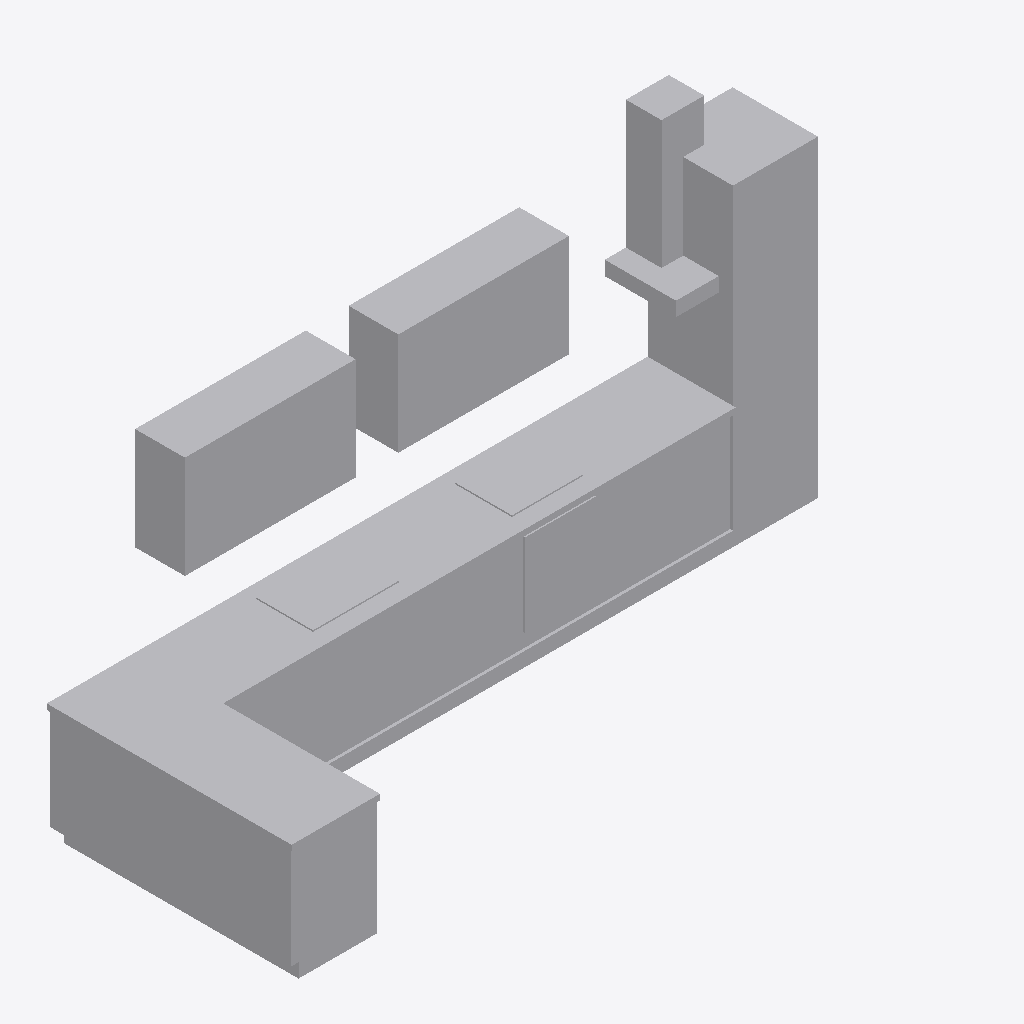
Isometric view of an IFC building model (IFC-SPF (STEP), schema IFC4, length unit millimetre), seen from the south-west, elements coloured by IFC class: 13 other elements (light grey).
Extent 4.8 m × 1.7 m × 2.5 m (x, y, z). Storeys (1): Piano terra at 0.00 m. Elements (13): 13 IfcFurnishingElement.

HEADER;
FILE_DESCRIPTION(('ViewDefinition [CoordinationView]'),'2;1');
FILE_NAME('','2026-10-26T17:41:35',(''),(''),'IfcOpenShell 0.9.0post1+b5e509b','IfcOpenShell 0.9.0post1+b5e509b','');
FILE_SCHEMA(('IFC4'));
ENDSEC;
DATA;
#1=IFCPROJECT('3xxwuWpK55wPAbzryhfX3a',$,'Cucina Rossi - preventivo 123',$,$,$,$,(#8),#3);
#15=IFCSITE('3YuHX1v5rDFuQTwTZVtVbN',$,'Sito',$,$,#14,$,$,.ELEMENT.,$,$,$,$,$);
#21=IFCBUILDING('2lknUkfmz8CQ9uiGg2QiHU',$,'Edificio',$,$,#20,$,$,.ELEMENT.,$,$,$);
#27=IFCBUILDINGSTOREY('15gwBBF3r4ROsB6DV0eRc7',$,'Piano terra',$,$,#26,$,$,.ELEMENT.,0.0);
#153=IFCFURNISHINGELEMENT('3L1EF$PzrCV8MFt8USuZLz',$,'Colonna frigo 60',$,$,#152,#147,$);
#170=IFCFURNISHINGELEMENT('2cD$HH1lzBLvJSiJGoaYs5',$,'Base d''angolo 110',$,$,#169,#164,$);
#187=IFCFURNISHINGELEMENT('20d1AcZtTEwwq$0qvhVPlY',$,'Base 60 lato corto',$,$,#186,#181,$);
#142=IFCFURNISHINGELEMENT('2QQXjA9HL6rRlBFBm3qldU',$,'Base 90 ante',$,$,#141,#136,$);
#82=IFCFURNISHINGELEMENT('1lsZr$$IX6ggTALKEpAm1e',$,'Base lavello 90',$,$,#81,#76,$);
#221=IFCFURNISHINGELEMENT('3PCLNXFab7K9Z6thzOpXZr',$,'Pensile 60',$,$,#220,#215,$);
#99=IFCFURNISHINGELEMENT('3in8BADcb1i8Scx2q3kiqL',$,'Lavastoviglie 60',$,$,#98,#93,$);
#243=IFCFURNISHINGELEMENT('0CZuHgwOr0UPy9NAbh6KZK',$,'Pensile 60',$,$,#242,#237,$);
#125=IFCFURNISHINGELEMENT('095O92qG11z9RHECCPbIbP',$,'Base forno 60',$,$,#124,#119,$);
#201=IFCFURNISHINGELEMENT('0ldxUh8uz9$P7GlFBcVlro',$,'Cappa',$,$,#200,#195,$);
#232=IFCFURNISHINGELEMENT('0jn4Wv1hP64xmEHpNEQ8Q$',$,'Pensile 60',$,$,#231,#226,$);
#254=IFCFURNISHINGELEMENT('1YkS9e_N545Q3VIkk7DjnQ',$,'Pensile 60',$,$,#253,#248,$);
#56=IFCFURNISHINGELEMENT('0iatsH8AT3yOpzVJCbPtqj',$,'Base 60 cassetti',$,$,#55,#50,$);
ENDSEC;
